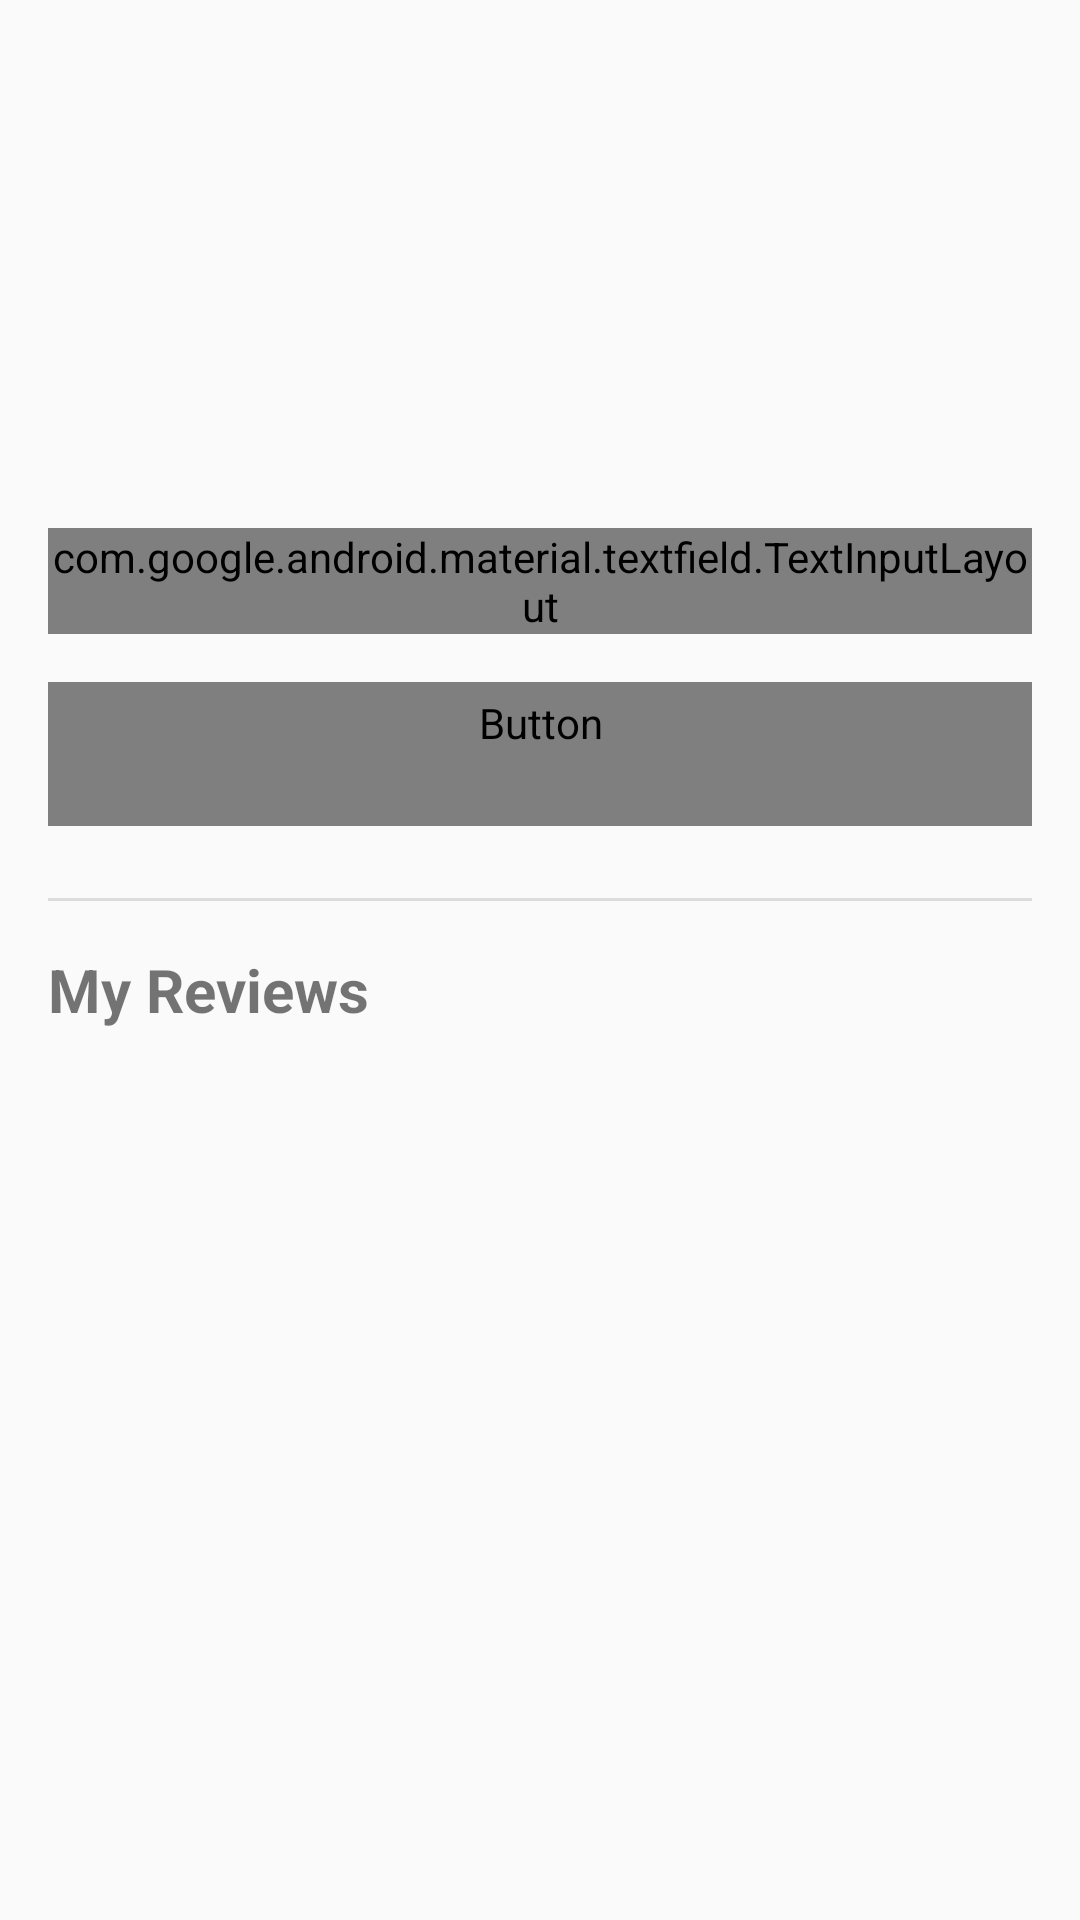

Write the Android layout XML for this screen, with the resource values it uses.
<!-- AndroidManifest.xml: application theme Theme.FoodieShare -->
<!-- res/layout/fragment_profile.xml -->
<?xml version="1.0" encoding="utf-8"?>
<androidx.constraintlayout.widget.ConstraintLayout xmlns:android="http://schemas.android.com/apk/res/android"
    xmlns:app="http://schemas.android.com/apk/res-auto"
    xmlns:tools="http://schemas.android.com/tools"
    android:layout_width="match_parent"
    android:layout_height="match_parent"
    android:padding="16dp">

    <ImageButton
        android:id="@+id/btnEditProfile"
        android:layout_width="48dp"
        android:layout_height="48dp"
        android:background="?attr/selectableItemBackgroundBorderless"
        android:contentDescription="Edit Profile"
        android:src="@drawable/ic_edit"
        app:layout_constraintEnd_toEndOf="parent"
        app:layout_constraintTop_toTopOf="parent" />

    <ImageView
        android:id="@+id/ivProfileImage"
        android:layout_width="120dp"
        android:layout_height="120dp"
        android:layout_marginTop="16dp"
        android:scaleType="centerCrop"
        android:src="@drawable/ic_user_placeholder"
        app:layout_constraintEnd_toEndOf="parent"
        app:layout_constraintStart_toStartOf="parent"
        app:layout_constraintTop_toTopOf="parent" />

    <com.google.android.material.textfield.TextInputLayout
        android:id="@+id/tilUserName"
        android:layout_width="match_parent"
        android:layout_height="wrap_content"
        android:layout_marginTop="24dp"
        android:hint="Name"
        app:layout_constraintTop_toBottomOf="@id/ivProfileImage">

        <com.google.android.material.textfield.TextInputEditText
            android:id="@+id/etUserName"
            android:layout_width="match_parent"
            android:layout_height="wrap_content"
            android:enabled="false" />
    </com.google.android.material.textfield.TextInputLayout>

    
    <LinearLayout
        android:id="@+id/buttonsContainer"
        android:layout_width="match_parent"
        android:layout_height="wrap_content"
        android:layout_marginTop="16dp"
        android:orientation="horizontal"
        app:layout_constraintTop_toBottomOf="@id/tilUserName">

        <Button
            android:id="@+id/btnSaveChanges"
            android:layout_width="0dp"
            android:layout_height="wrap_content"
            android:layout_marginEnd="8dp"
            android:layout_weight="1"
            android:text="Save Changes"
            android:visibility="gone"
            tools:visibility="visible" />

        <Button
            android:id="@+id/btnLogout"
            style="@style/Widget.MaterialComponents.Button.OutlinedButton"
            android:layout_width="0dp"
            android:layout_height="wrap_content"
            android:layout_weight="1"
            android:text="Logout"
            android:textColor="?attr/colorError"
            app:strokeColor="?attr/colorError" />
    </LinearLayout>

    <View
        android:id="@+id/divider"
        android:layout_width="match_parent"
        android:layout_height="1dp"
        android:layout_marginTop="24dp"
        android:background="?android:attr/listDivider"
        app:layout_constraintTop_toBottomOf="@id/buttonsContainer" />

    <TextView
        android:id="@+id/tvMyReviewsLabel"
        android:layout_width="wrap_content"
        android:layout_height="wrap_content"
        android:layout_marginTop="16dp"
        android:text="My Reviews"
        android:textSize="20sp"
        android:textStyle="bold"
        app:layout_constraintStart_toStartOf="parent"
        app:layout_constraintTop_toBottomOf="@id/divider" />

    <androidx.recyclerview.widget.RecyclerView
        android:id="@+id/rvMyReviews"
        android:layout_width="match_parent"
        android:layout_height="0dp"
        android:layout_marginTop="8dp"
        app:layoutManager="androidx.recyclerview.widget.LinearLayoutManager"
        app:layout_constraintBottom_toBottomOf="parent"
        app:layout_constraintTop_toBottomOf="@id/tvMyReviewsLabel"
        tools:listitem="@layout/item_review" />

    <ProgressBar
        android:id="@+id/progressBar"
        android:layout_width="wrap_content"
        android:layout_height="wrap_content"
        android:visibility="gone"
        app:layout_constraintBottom_toBottomOf="parent"
        app:layout_constraintEnd_toEndOf="parent"
        app:layout_constraintStart_toStartOf="parent"
        app:layout_constraintTop_toTopOf="parent" />

</androidx.constraintlayout.widget.ConstraintLayout>
<!-- res/layout/item_review.xml (included above) -->
<?xml version="1.0" encoding="utf-8"?>
<com.google.android.material.card.MaterialCardView xmlns:android="http://schemas.android.com/apk/res/android"
    xmlns:app="http://schemas.android.com/apk/res-auto"
    xmlns:tools="http://schemas.android.com/tools"
    android:layout_width="match_parent"
    android:layout_height="wrap_content"
    android:layout_marginHorizontal="16dp"
    android:layout_marginVertical="8dp"
    app:cardCornerRadius="12dp"
    app:cardElevation="4dp">

    <androidx.constraintlayout.widget.ConstraintLayout
        android:layout_width="match_parent"
        android:layout_height="wrap_content"
        android:padding="16dp">

        <ImageView
            android:id="@+id/ivUserImage"
            android:layout_width="40dp"
            android:layout_height="40dp"
            android:contentDescription="User profile"
            android:src="@drawable/ic_user_placeholder"
            app:layout_constraintStart_toStartOf="parent"
            app:layout_constraintTop_toTopOf="parent"
            tools:src="@tools:sample/avatars" />

        <TextView
            android:id="@+id/tvUserName"
            android:layout_width="0dp"
            android:layout_height="wrap_content"
            android:layout_marginStart="12dp"
            android:textStyle="bold"
            app:layout_constraintBottom_toTopOf="@id/tvTimestamp"
            app:layout_constraintEnd_toStartOf="@id/ivDelete"
            app:layout_constraintStart_toEndOf="@id/ivUserImage"
            app:layout_constraintTop_toTopOf="@id/ivUserImage"
            tools:text="John Doe" />

        <TextView
            android:id="@+id/tvTimestamp"
            android:layout_width="0dp"
            android:layout_height="wrap_content"
            android:textColor="@android:color/darker_gray"
            android:textSize="12sp"
            app:layout_constraintBottom_toBottomOf="@id/ivUserImage"
            app:layout_constraintEnd_toEndOf="@id/tvUserName"
            app:layout_constraintStart_toStartOf="@id/tvUserName"
            app:layout_constraintTop_toBottomOf="@id/tvUserName"
            tools:text="2 hours ago" />

        <ImageButton
            android:id="@+id/ivDelete"
            android:layout_width="24dp"
            android:layout_height="24dp"
            android:layout_marginEnd="8dp"
            android:background="?attr/selectableItemBackgroundBorderless"
            android:contentDescription="Delete review"
            android:src="@drawable/ic_delete"
            android:visibility="gone"
            app:layout_constraintEnd_toStartOf="@id/ivEdit"
            app:layout_constraintTop_toTopOf="parent"
            app:tint="?attr/colorError"
            tools:visibility="visible" />

        <ImageButton
            android:id="@+id/ivEdit"
            android:layout_width="24dp"
            android:layout_height="24dp"
            android:background="?attr/selectableItemBackgroundBorderless"
            android:contentDescription="Edit review"
            android:src="@drawable/ic_edit"
            android:visibility="gone"
            app:layout_constraintEnd_toEndOf="parent"
            app:layout_constraintTop_toTopOf="parent"
            tools:visibility="visible" />

        <TextView
            android:id="@+id/tvRestaurantName"
            android:layout_width="match_parent"
            android:layout_height="wrap_content"
            android:layout_marginTop="16dp"
            android:textSize="18sp"
            android:textStyle="bold"
            app:layout_constraintTop_toBottomOf="@id/ivUserImage"
            tools:text="Pasta Mia" />

        <TextView
            android:id="@+id/tvAddress"
            android:layout_width="match_parent"
            android:layout_height="wrap_content"
            android:layout_marginTop="2dp"
            android:drawablePadding="4dp"
            android:textColor="?android:attr/textColorSecondary"
            android:textSize="14sp"
            app:drawableTint="?android:attr/textColorSecondary"
            app:layout_constraintTop_toBottomOf="@id/tvRestaurantName"
            tools:text="Tel Aviv, Israel" />

        <RatingBar
            android:id="@+id/ratingBar"
            style="?android:attr/ratingBarStyleSmall"
            android:layout_width="wrap_content"
            android:layout_height="wrap_content"
            android:layout_marginTop="8dp"
            android:isIndicator="true"
            android:numStars="5"
            android:stepSize="0.5"
            app:layout_constraintStart_toStartOf="parent"
            app:layout_constraintTop_toBottomOf="@id/tvAddress"
            tools:rating="4.5" />

        <TextView
            android:id="@+id/tvDescription"
            android:layout_width="match_parent"
            android:layout_height="wrap_content"
            android:layout_marginTop="8dp"
            android:ellipsize="end"
            android:maxLines="3"
            app:layout_constraintTop_toBottomOf="@id/ratingBar"
            tools:text="The best pasta I've ever had in my life! Highly recommended." />

        <ImageView
            android:id="@+id/ivReviewImage"
            android:layout_width="match_parent"
            android:layout_height="200dp"
            android:layout_marginTop="12dp"
            android:scaleType="centerCrop"
            android:visibility="gone"
            app:layout_constraintTop_toBottomOf="@id/tvDescription"
            tools:src="@tools:sample/backgrounds/scenic"
            tools:visibility="visible" />

    </androidx.constraintlayout.widget.ConstraintLayout>
</com.google.android.material.card.MaterialCardView>
<!-- resources referenced by this layout -->
<resources>
  <style name="Theme.FoodieShare" parent="android:Theme.Material.Light.NoActionBar" />
</resources>
